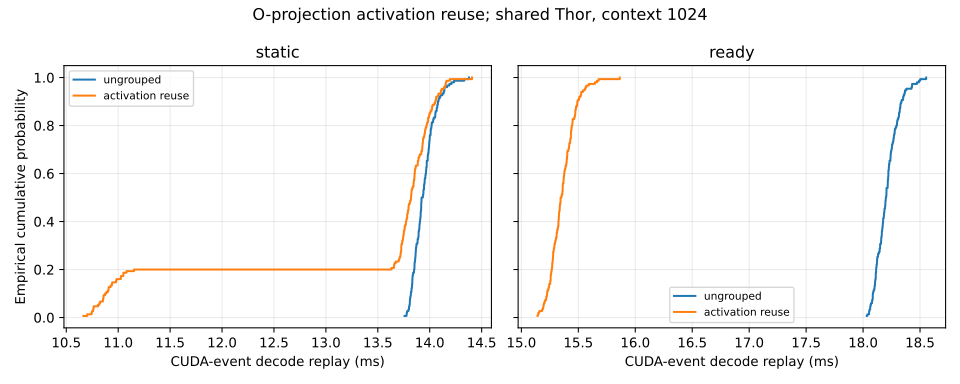

Source data for this figure (header and first rows):
mode, checks, p50_ms, p95_ms, p99_ms, batch_min_p50_ms, batch_max_p50_ms
baseline, 150, 13.97, 14.15, 14.26, 13.94, 14.01
static, 150, 13.93, 14.14, 14.28, 13.89, 13.97
static-reuse, 150, 13.82, 14.11, 14.18, 10.88, 13.93
ready, 150, 18.2, 18.37, 18.5, 18.16, 18.22
ready-reuse, 150, 15.35, 15.55, 15.67, 15.31, 15.37
